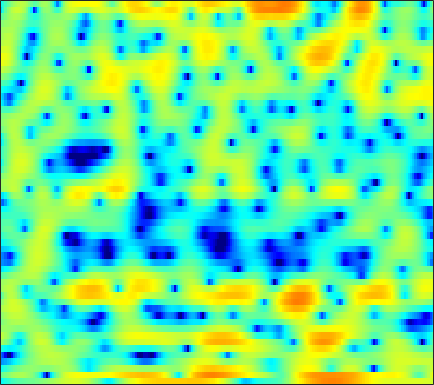

The file beside this chart, header and first rows:
-6.2305, -5.5874, -4.6572, -4.038, -3.5887, -3.0353, -2.6232, -2.3316, -1.9923, -1.7206, -1.5208, -1.3609, -1.1987, -1.0456, -0.91614, -0.76964, -0.54669, -0.41302, -0.15432, 0.11604, 0.43345, 0.6715, 1.008, 1.3784
-1.363, -0.8786, -0.2567, 0.3167, 0.7051, 1.144, 1.513, 1.71, 1.892, 1.955, 1.892, 1.75, 1.433, 0.9367, 0.4337, -0.4601, -1.695, -2.909, -5.079, -8.404, -14.27, -22.42, -14.01, -7.818
-5.704, -5.016, -4.122, -3.332, -2.757, -2.063, -1.433, -1.01, -0.4983, -0.07868, 0.2727, 0.4621, 0.6465, 0.742, 0.7547, 0.6922, 0.5817, 0.4615, 0.2903, 0.1403, 0.06435, 0.07363, 0.1811, 0.4096
-11.38, -10.8, -10.08, -9.303, -8.636, -7.617, -6.531, -5.662, -4.538, -3.475, -2.496, -1.831, -1.042, -0.3351, 0.1076, 0.6191, 1.049, 1.322, 1.623, 1.869, 2.074, 2.193, 2.321, 2.41
-12.88, -14.78, -18.77, -28.14, -29.6, -18.28, -13.18, -10.56, -7.926, -5.86, -4.192, -3.141, -1.926, -0.8993, -0.2395, 0.5158, 1.153, 1.553, 1.985, 2.321, 2.568, 2.697, 2.81, 2.856
-4.473, -5.089, -5.814, -6.348, -6.537, -6.508, -6.162, -5.755, -5.01, -4.123, -3.16, -2.408, -1.413, -0.4643, 0.1901, 0.9684, 1.602, 1.991, 2.376, 2.608, 2.701, 2.678, 2.544, 2.309
1.846, 1.199, 0.2271, -0.9021, -1.874, -3.416, -5.252, -6.768, -8.419, -8.351, -6.298, -4.412, -2.141, -0.2793, 0.8454, 2.027, 2.875, 3.312, 3.637, 3.683, 3.449, 3.087, 2.337, 1.252
3.055, 2.597, 1.852, 0.9388, 0.1181, -1.164, -2.635, -3.758, -4.913, -4.99, -3.881, -2.684, -1.071, 0.3014, 1.141, 2.007, 2.575, 2.829, 2.936, 2.788, 2.375, 1.881, 0.9688, -0.2588
1.038, 1.116, 1.139, 1.069, 0.9693, 0.7925, 0.5914, 0.4627, 0.3569, 0.3531, 0.456, 0.5861, 0.8075, 1.026, 1.155, 1.268, 1.277, 1.214, 1.015, 0.6887, 0.2362, -0.1775, -0.8226, -1.548
-0.4217, 0.2377, 0.9093, 1.39, 1.647, 1.872, 2.007, 2.057, 2.064, 2.008, 1.913, 1.817, 1.635, 1.409, 1.205, 0.8845, 0.5087, 0.1934, -0.2714, -0.7867, -1.346, -1.792, -2.429, -3.079
0.3802, 1.062, 1.805, 2.363, 2.682, 2.975, 3.119, 3.148, 3.078, 2.889, 2.584, 2.275, 1.776, 1.178, 0.6595, -0.08869, -0.8939, -1.514, -2.314, -3.06, -3.7, -4.146, -4.737, -5.409
1.808, 2.272, 2.84, 3.319, 3.591, 3.825, 3.902, 3.832, 3.615, 3.238, 2.699, 2.192, 1.347, 0.3132, -0.6176, -2.106, -3.936, -5.503, -7.611, -9.209, -9.363, -8.751, -7.782, -7.159
0.2321, 1.187, 2.308, 3.132, 3.541, 3.815, 3.785, 3.602, 3.143, 2.479, 1.7, 1.076, 0.2226, -0.745, -1.586, -2.966, -4.769, -6.582, -9.729, -12.47, -11.31, -9.085, -6.486, -4.697
-2.583, -0.5628, 1.223, 2.298, 2.707, 2.784, 2.351, 1.687, 0.3176, -1.577, -3.837, -5.344, -6.074, -5.225, -4.304, -3.376, -2.889, -2.729, -2.638, -2.501, -2.236, -1.923, -1.394, -0.7856
1.304, 1.782, 2.324, 2.659, 2.728, 2.512, 1.885, 1.118, -0.4243, -2.65, -5.595, -7.787, -8.239, -5.946, -4.161, -2.45, -1.374, -0.8881, -0.5939, -0.5942, -0.7972, -1.034, -1.369, -1.625
1.197, 1.483, 1.838, 2.11, 2.239, 2.293, 2.178, 1.992, 1.648, 1.222, 0.8287, 0.6214, 0.5143, 0.5959, 0.7212, 0.8757, 0.9076, 0.7845, 0.3635, -0.419, -1.653, -2.952, -5.43, -9.201
-2.381, -1.83, -1.157, -0.5496, -0.1388, 0.3567, 0.8126, 1.109, 1.46, 1.761, 2.023, 2.192, 2.381, 2.509, 2.537, 2.478, 2.261, 1.972, 1.393, 0.5602, -0.5712, -1.644, -3.309, -5.068
-7.298, -6.584, -5.792, -5.045, -4.446, -3.535, -2.522, -1.713, -0.6532, 0.3348, 1.194, 1.749, 2.352, 2.796, 3.018, 3.173, 3.156, 3.022, 2.693, 2.197, 1.555, 0.9922, 0.1851, -0.6488
-11.37, -11.49, -12.12, -12.93, -12.97, -11.34, -8.521, -6.408, -3.943, -1.918, -0.2879, 0.709, 1.778, 2.578, 3.029, 3.435, 3.637, 3.666, 3.546, 3.257, 2.816, 2.4, 1.737, 0.9723
-11.69, -12.26, -13.76, -16.14, -17.48, -15.12, -10.75, -7.963, -4.989, -2.67, -0.846, 0.2644, 1.467, 2.396, 2.928, 3.437, 3.736, 3.832, 3.792, 3.57, 3.174, 2.765, 2.077, 1.24
-8.688, -8.413, -8.087, -7.684, -7.224, -6.318, -5.122, -4.117, -2.743, -1.424, -0.2253, 0.581, 1.521, 2.304, 2.782, 3.273, 3.588, 3.703, 3.687, 3.472, 3.048, 2.59, 1.792, 0.7726
-6.139, -5.492, -4.74, -4.072, -3.606, -2.999, -2.396, -1.943, -1.329, -0.7009, -0.05048, 0.4589, 1.147, 1.826, 2.305, 2.866, 3.291, 3.495, 3.59, 3.454, 3.062, 2.589, 1.697, 0.4835
-3.961, -3.223, -2.468, -1.94, -1.68, -1.512, -1.515, -1.613, -1.828, -2.041, -2.049, -1.807, -1.092, -0.0539, 0.8027, 1.887, 2.786, 3.298, 3.736, 3.875, 3.703, 3.36, 2.595, 1.459
-2.255, -1.731, -1.256, -1.041, -1.063, -1.367, -2.059, -2.902, -4.623, -7.362, -11.62, -13.99, -9.689, -5.015, -2.502, -0.04979, 1.688, 2.636, 3.514, 4.009, 4.158, 4.058, 3.655, 2.947
-2.441, -2.187, -1.961, -1.896, -1.971, -2.265, -2.834, -3.468, -4.618, -6.048, -7.326, -7.574, -6.389, -4.274, -2.674, -0.8277, 0.6439, 1.511, 2.378, 2.955, 3.264, 3.34, 3.251, 2.964
-3.794, -3.663, -3.478, -3.291, -3.173, -3.075, -3.048, -3.073, -3.138, -3.17, -3.077, -2.869, -2.387, -1.702, -1.11, -0.2984, 0.4672, 0.9778, 1.544, 1.964, 2.242, 2.357, 2.401, 2.336
-6.089, -6.033, -5.641, -4.989, -4.435, -3.719, -3.1, -2.714, -2.292, -1.945, -1.629, -1.38, -1.017, -0.6018, -0.2616, 0.2125, 0.6726, 0.9866, 1.345, 1.612, 1.778, 1.839, 1.85, 1.806
-12.59, -13.28, -10.42, -7.169, -5.293, -3.459, -2.224, -1.597, -1.067, -0.789, -0.6583, -0.5969, -0.4647, -0.2157, 0.06513, 0.5312, 1.026, 1.363, 1.706, 1.895, 1.898, 1.788, 1.519, 1.172
-6.813, -7.129, -5.311, -2.856, -1.326, 0.1401, 1.011, 1.301, 1.232, 0.6667, -0.332, -1.263, -2.343, -2.48, -1.783, -0.349, 1.029, 1.834, 2.529, 2.779, 2.582, 2.135, 1.103, -0.4432
1.304, 1.429, 1.806, 2.31, 2.678, 3.024, 3.075, 2.856, 2.123, 0.7319, -1.612, -4.364, -10.73, -14.42, -8.076, -3.268, -0.6134, 0.5947, 1.496, 1.754, 1.453, 0.862, -0.4617, -2.545
1.473, 1.766, 2.154, 2.51, 2.72, 2.877, 2.834, 2.643, 2.153, 1.386, 0.393, -0.4059, -1.31, -1.72, -1.649, -1.248, -0.7997, -0.5758, -0.5038, -0.7006, -1.149, -1.623, -2.38, -3.197
-0.1673, 0.44, 1.219, 1.91, 2.338, 2.765, 3.015, 3.078, 3.002, 2.764, 2.397, 2.065, 1.587, 1.097, 0.7219, 0.1986, -0.4072, -0.9376, -1.764, -2.707, -3.696, -4.392, -5.147, -5.622
-3.384, -1.919, -0.2371, 1.116, 1.929, 2.774, 3.369, 3.664, 3.872, 3.887, 3.728, 3.497, 3.052, 2.439, 1.863, 0.9138, -0.2866, -1.384, -3.162, -5.388, -8.051, -10.14, -12.11, -11.91
-5.78, -3.547, -1.283, 0.4439, 1.47, 2.544, 3.324, 3.74, 4.09, 4.221, 4.147, 3.963, 3.544, 2.923, 2.316, 1.285, -0.03988, -1.275, -3.34, -6.05, -9.719, -13.36, -17.86, -15.82
-3.737, -2.607, -1.123, 0.2223, 1.1, 2.078, 2.825, 3.236, 3.592, 3.741, 3.693, 3.545, 3.2, 2.7, 2.219, 1.441, 0.4872, -0.3455, -1.62, -3.034, -4.512, -5.532, -6.626, -7.303
-3.57, -2.639, -1.307, -0.04731, 0.7933, 1.711, 2.384, 2.728, 2.976, 3.012, 2.873, 2.674, 2.335, 1.939, 1.623, 1.189, 0.7345, 0.3714, -0.1457, -0.7135, -1.317, -1.79, -2.433, -3.092
-6.731, -4.471, -2.05, -0.2281, 0.805, 1.8, 2.392, 2.59, 2.553, 2.198, 1.595, 1.037, 0.292, -0.2639, -0.452, -0.4131, -0.1515, 0.07757, 0.3366, 0.4821, 0.5087, 0.4416, 0.2586, -0.04761
-5.799, -3.507, -1.118, 0.6018, 1.514, 2.313, 2.649, 2.593, 2.093, 1.044, -0.6619, -2.446, -5.621, -8.75, -8.688, -5.888, -3.303, -1.894, -0.5912, 0.2677, 0.8128, 1.091, 1.323, 1.429
-1.112, -0.3096, 0.7138, 1.591, 2.103, 2.516, 2.595, 2.412, 1.798, 0.704, -0.9758, -2.7, -5.598, -8.218, -8.276, -6.228, -4.162, -3.048, -2.061, -1.462, -1.067, -0.79, -0.3812, 0.1082
0.2328, 0.7177, 1.3, 1.801, 2.108, 2.37, 2.462, 2.405, 2.143, 1.671, 1.003, 0.4118, -0.3984, -1.077, -1.448, -1.8, -2.179, -2.577, -3.406, -4.605, -5.887, -6.415, -5.741, -4.009
-0.2184, 0.07993, 0.4498, 0.7768, 1.005, 1.329, 1.634, 1.833, 2.021, 2.103, 2.068, 1.981, 1.767, 1.429, 1.079, 0.4596, -0.4378, -1.382, -3.216, -6.104, -11.01, -16.34, -12.51, -6.833
-2.529, -2.664, -2.844, -2.862, -2.681, -2.126, -1.334, -0.6825, 0.1645, 0.9006, 1.492, 1.823, 2.117, 2.225, 2.184, 1.949, 1.506, 1.015, 0.1795, -0.7783, -1.616, -1.984, -1.936, -1.381
-6.184, -7.381, -9.643, -11.99, -12.23, -9.882, -6.949, -5.095, -3.117, -1.562, -0.323, 0.4283, 1.25, 1.894, 2.26, 2.581, 2.722, 2.726, 2.627, 2.436, 2.193, 2.01, 1.78, 1.54
-7.459, -8.748, -11.32, -14.52, -15.23, -12.49, -9.406, -7.599, -5.705, -4.143, -2.714, -1.685, -0.3949, 0.773, 1.535, 2.389, 3.03, 3.386, 3.688, 3.813, 3.767, 3.633, 3.302, 2.776
-5.197, -5.51, -6.162, -6.856, -7.257, -7.707, -8.105, -8.456, -8.828, -8.609, -7.243, -5.629, -3.33, -1.272, 0.0293, 1.455, 2.559, 3.183, 3.769, 4.103, 4.213, 4.144, 3.854, 3.335
-2.329, -2.484, -2.927, -3.624, -4.349, -5.636, -7.512, -9.6, -14.32, -26.77, -15.98, -10.35, -5.907, -2.954, -1.289, 0.4297, 1.718, 2.442, 3.148, 3.58, 3.764, 3.748, 3.55, 3.166
0.4154, 0.2355, -0.1889, -0.8464, -1.504, -2.539, -3.772, -4.751, -5.919, -6.481, -6.088, -5.229, -3.759, -2.269, -1.219, 0.01798, 1.023, 1.63, 2.235, 2.601, 2.719, 2.668, 2.423, 2.012
2.984, 2.806, 2.405, 1.831, 1.307, 0.4762, -0.4295, -1.108, -1.944, -2.58, -2.904, -2.922, -2.622, -1.999, -1.397, -0.5399, 0.2798, 0.8134, 1.337, 1.607, 1.595, 1.385, 0.824, -0.03368
4.979, 4.828, 4.45, 3.886, 3.337, 2.402, 1.27, 0.2919, -1.18, -2.768, -4.309, -5.204, -5.604, -4.88, -3.901, -2.459, -1.146, -0.338, 0.4497, 0.858, 0.8699, 0.5708, -0.32, -1.877
5.232, 5.166, 4.903, 4.395, 3.823, 2.81, 1.444, 0.1346, -2.067, -5.071, -9.586, -15.37, -28.03, -12.92, -8.916, -5.591, -3.365, -2.134, -0.9065, -0.1171, 0.2546, 0.2458, -0.1524, -1.037
3.696, 3.9, 3.927, 3.644, 3.225, 2.389, 1.201, 0.06863, -1.762, -3.931, -6.222, -7.767, -8.996, -8.847, -8.139, -6.782, -5.23, -4.091, -2.694, -1.496, -0.6079, -0.1401, 0.2252, 0.306
2.061, 2.643, 3.035, 3.061, 2.862, 2.296, 1.422, 0.5748, -0.8125, -2.441, -4.289, -5.765, -7.833, -9.89, -10.98, -10.85, -8.897, -7.007, -4.654, -2.731, -1.24, -0.3635, 0.4978, 1.09
1.414, 2.025, 2.518, 2.694, 2.623, 2.276, 1.651, 1.003, -0.1106, -1.543, -3.336, -4.994, -7.843, -11.96, -16.5, -18.21, -11.87, -8.485, -5.311, -3.051, -1.354, -0.3705, 0.6328, 1.364
1.146, 1.493, 1.853, 2.038, 2.047, 1.892, 1.514, 1.08, 0.3078, -0.6791, -1.859, -2.849, -4.196, -5.424, -6.036, -6.168, -5.555, -4.731, -3.473, -2.221, -1.089, -0.3732, 0.4276, 1.016
0.27, 0.5563, 0.958, 1.298, 1.482, 1.58, 1.488, 1.282, 0.8336, 0.2099, -0.578, -1.224, -2.076, -2.818, -3.218, -3.474, -3.346, -3.025, -2.379, -1.628, -0.8957, -0.3957, 0.1615, 0.5623
-2.02, -1.245, -0.1842, 0.7626, 1.333, 1.851, 2.114, 2.141, 1.937, 1.445, 0.6854, -0.06443, -1.3, -2.651, -3.63, -4.492, -4.402, -3.797, -2.653, -1.522, -0.6496, -0.177, 0.1732, 0.3067
-7.28, -4.152, -1.393, 0.4781, 1.479, 2.47, 3.108, 3.376, 3.44, 3.129, 2.399, 1.495, -0.3534, -3.328, -6.889, -17.02, -13.13, -7.068, -2.967, -0.7269, 0.4416, 0.7669, 0.5769, -0.2687
-5.473, -4.213, -2.68, -1.409, -0.5849, 0.4552, 1.375, 1.955, 2.533, 2.822, 2.71, 2.356, 1.51, 0.2443, -0.8126, -1.863, -1.74, -0.9759, 0.2676, 1.175, 1.575, 1.454, 0.6936, -1.001
